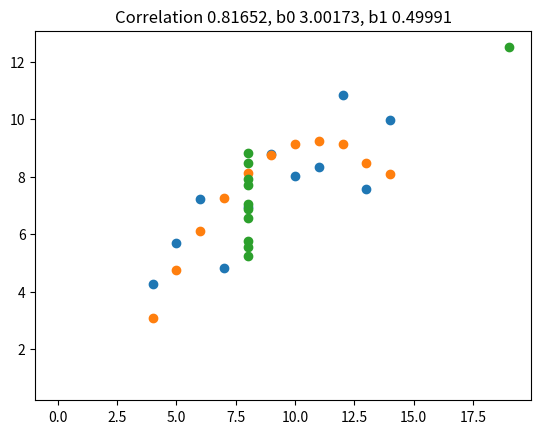

Recreate this plot in Python.
import numpy as np
from numpy.polynomial.polynomial import polyfit
import matplotlib.pyplot as plt
import math 

x1 = [10,8,13,9,11,14,6,4,12,7,5]
y1 = [8.04,6.95,7.58,8.81,8.33,9.96,7.24,4.26,10.84,4.82,5.68]

x2 = [10,8,13,9,11,14,6,4,12,7,5]
y2 = [9.14,8.14,8.47,8.77,9.26,8.10,6.13,3.10,9.13,7.26,4.74]

x3 = [8,8,8,8,8,8,8,8,8,8,19]
y3 = [6.58,5.76,7.71,8.84,8.47,7.04,5.25,5.56,7.91,6.89,12.50]


def b1(x, y):
    total = 0
    divi = 0
    for i in range(len(x)):
        total = total + (x[i] - np.mean(x)) * (y[i] -  np.mean(y))
        divi = divi + np.power(x[i] - np.mean(x), 2)
    return total / divi

def b0(x , y):
    return np.mean(y) - b1(x,  y) * np.mean(x)

def correlation(xList, yList):
  meanX = calcMean(xList)
  meanY = calcMean(yList)
  totalUpCalc = 0
  totalDownCalc1 = 0
  totalDownCalc2 = 0 

  for idx in range(len(xList)):
    totalUpCalc = totalUpCalc + ((xList[idx] - meanX) * (yList[idx] - meanY))
    totalDownCalc1 = totalDownCalc1 + ((xList[idx] - meanX) ** 2)
    totalDownCalc2 = totalDownCalc2 + ((yList[idx] - meanY) ** 2)
  
  return totalUpCalc / math.sqrt(totalDownCalc1 * totalDownCalc2)

def calcMean(x):
  mean = 0
  for item in x:
    mean = mean + item
  mean = mean/len(x)
  return mean


plt.title('Correlation {:.5f}, b0 {:.5f}, b1 {:.5f}'.format(correlation(x1,y1), b0(x1,y1), b1(x1, y1)))
plt.scatter(x1, y1)
plt.plot(correlation(x1, y1),'r-')
plt.show()


plt.title('Correlation {:.5f}, b0 {:.5f}, b1 {:.5f}'.format(correlation(x2,y2), b0(x2,y2), b1(x2, y2)))
plt.scatter(x2, y2)
plt.plot(correlation(x2, y2),'r-')
plt.show()

plt.title('Correlation {:.5f}, b0 {:.5f}, b1 {:.5f}'.format(correlation(x3, y3), b0(x3, y3), b1(x3, y3)))
plt.scatter(x3, y3)
plt.plot(correlation(x3, y3),'r-')
plt.show()





